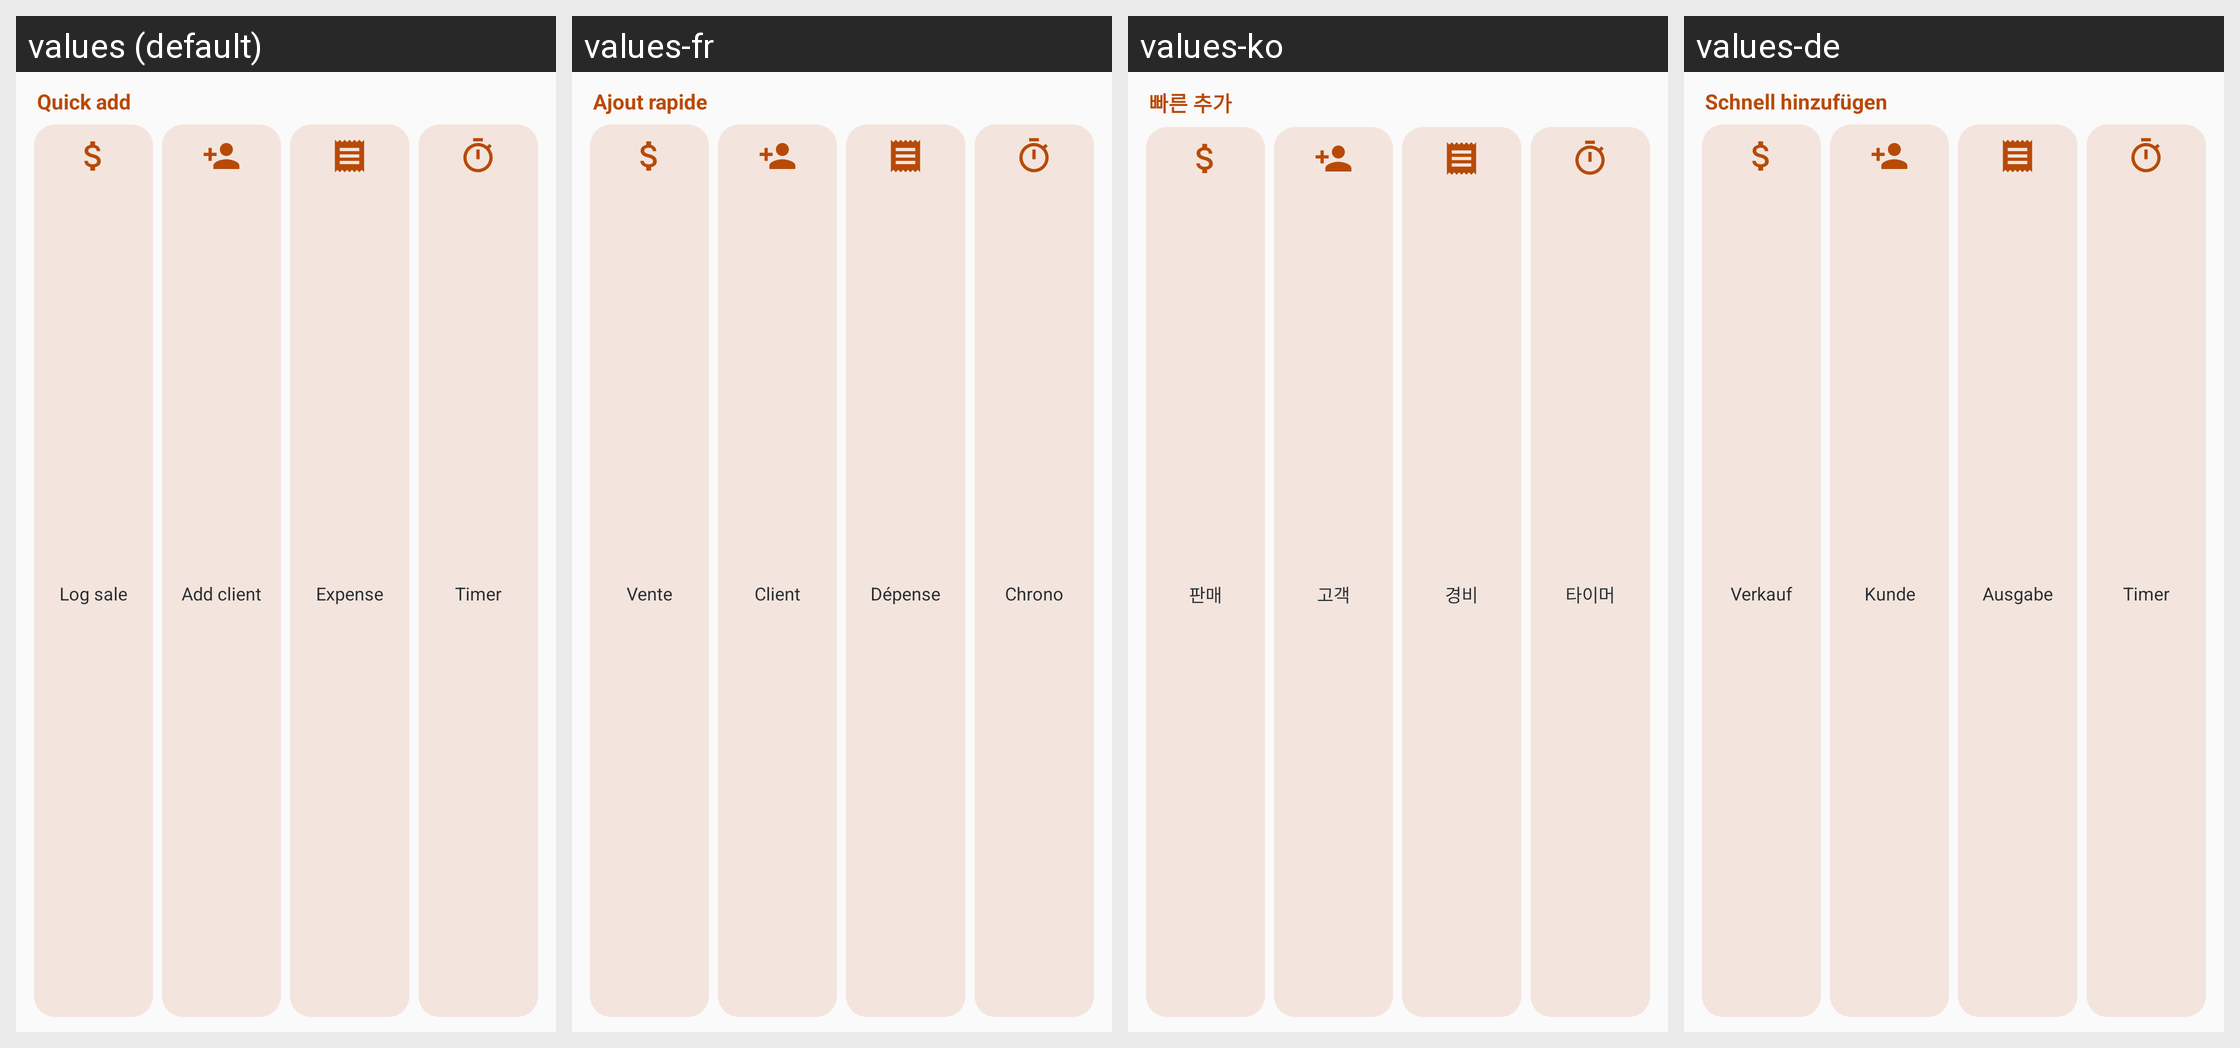

This grid shows one Android layout under several languages. Give, for every string resource on the screen, its name, the default text and each shown locale's text.
Android screen res/layout/widget_quick.xml rendered under 4 locales, left to right: values (default), values-fr, values-ko, values-de. Device: Nexus 5 (rendered at 1080×1920; each locale shown at half size, 540×960, under a caption strip naming it); theme Theme.SalesTracker.
Other locales in the repository, not shown: values-ar, values-bn, values-es, values-hi, values-in, values-it, values-ja, values-pt, values-ru, values-tr, values-vi, values-zh-rCN.
Strings drawn on this screen, with the default value and each locale's value (text and hints the layout hard-codes, and strings that could not be matched under every locale, appear in the picture but are not listed):

widget_quick_title
  values: Quick add
  values-fr: Ajout rapide
  values-ko: 빠른 추가
  values-de: Schnell hinzufügen

widget_quick_sale
  values: Log sale
  values-fr: Vente
  values-ko: 판매
  values-de: Verkauf

widget_quick_client
  values: Add client
  values-fr: Client
  values-ko: 고객
  values-de: Kunde

widget_quick_expense
  values: Expense
  values-fr: Dépense
  values-ko: 경비
  values-de: Ausgabe

widget_quick_timer
  values: Timer
  values-fr: Chrono
  values-ko: 타이머
  values-de: Timer
